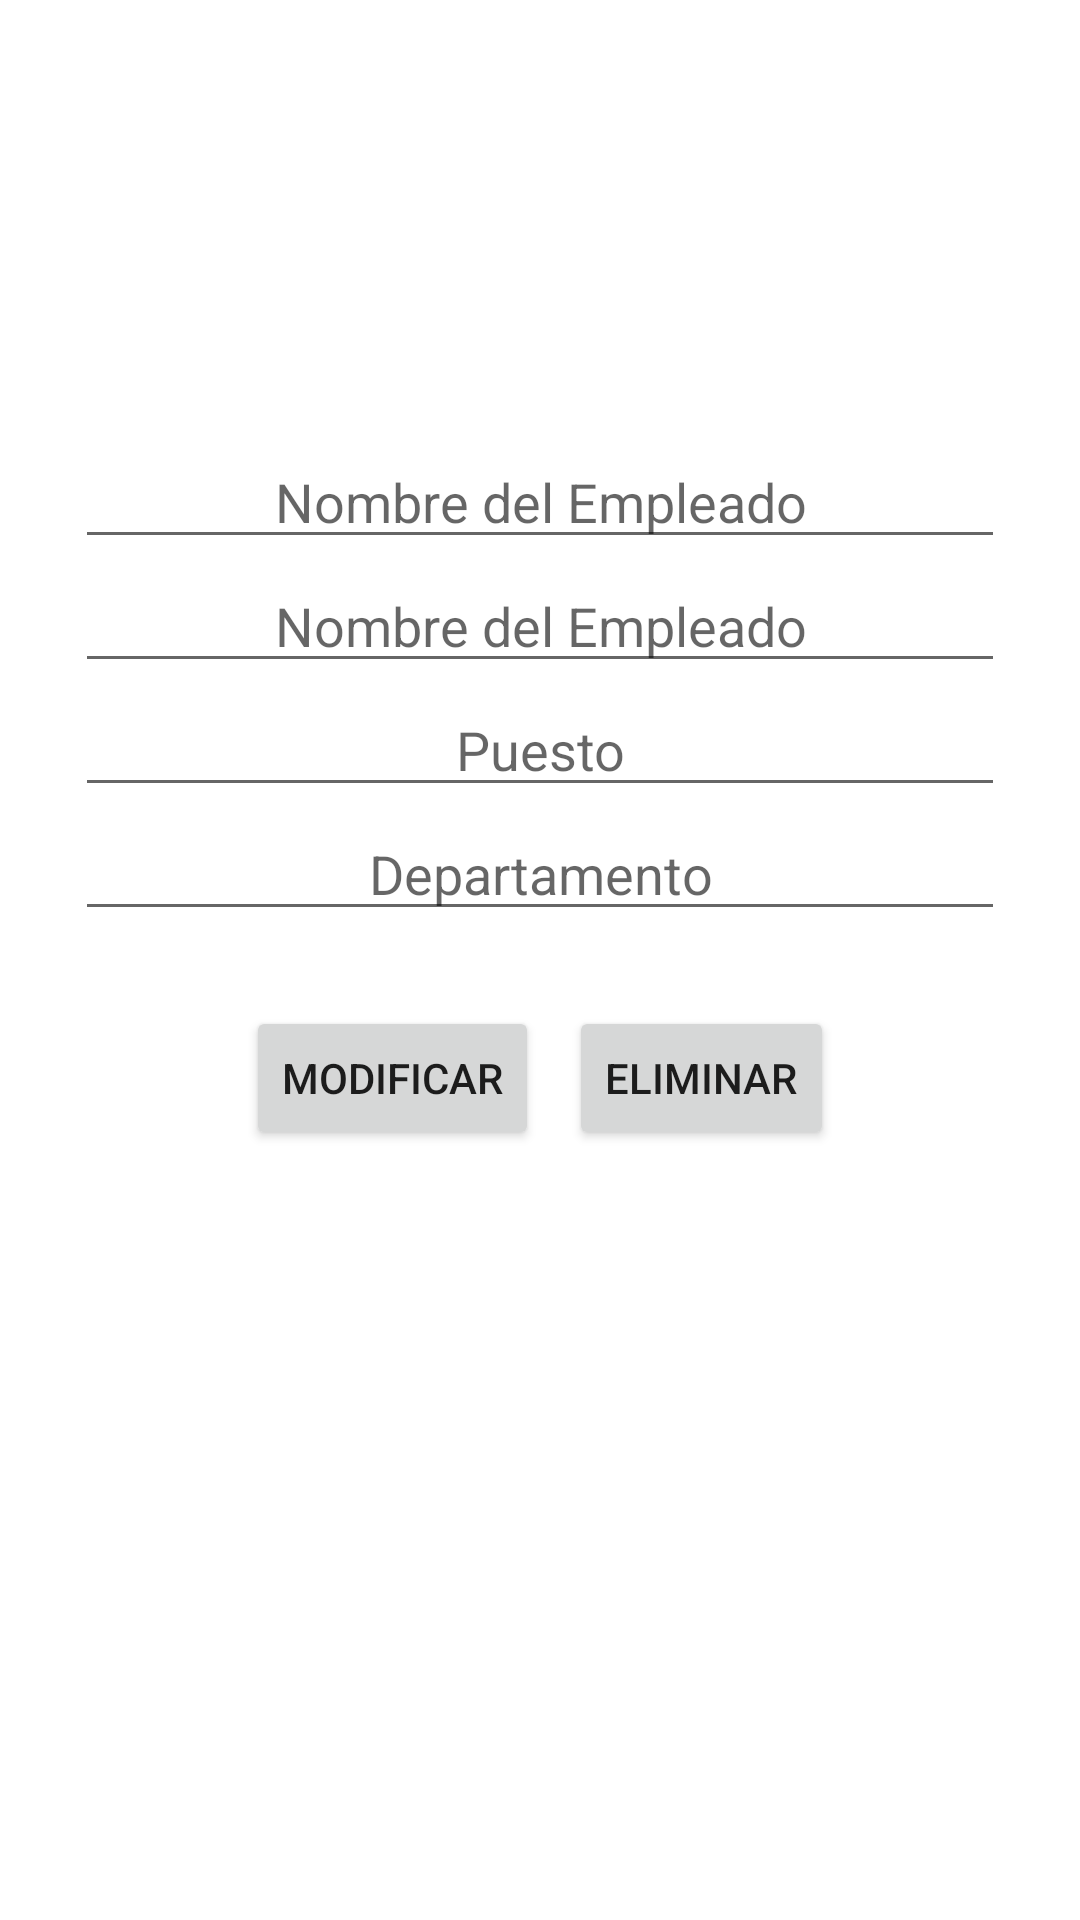

Layout XML and referenced resources for this Android screen:
<!-- AndroidManifest.xml: application theme Theme.MenuFragment -->
<!-- res/layout/fragment_edit_empleado.xml -->
<?xml version="1.0" encoding="utf-8"?>
<FrameLayout xmlns:android="http://schemas.android.com/apk/res/android"
    xmlns:tools="http://schemas.android.com/tools"
    android:layout_width="match_parent"
    android:layout_height="match_parent"
    xmlns:app="http://schemas.android.com/apk/res-auto"
    tools:context=".EditEmpleadoFragment">

    
    <LinearLayout
        android:id="@+id/empleado_form"
        android:layout_width="match_parent"
        android:layout_height="match_parent"
        android:layout_gravity="center"
        android:padding="25dp"
        android:orientation="vertical">

        <ImageView
            android:id="@+id/edit_empleado_image"
            android:layout_width="120dp"
            android:layout_height="120dp"
            android:layout_gravity="center"
            app:srcCompat="@drawable/ic_launcher_foreground"
            />

        <EditText
            android:id="@+id/edit_id_empleado"
            android:hint="Nombre del Empleado"
            android:layout_width="match_parent"
            android:layout_height="wrap_content"
            android:textAlignment="center"/>

        <EditText
            android:id="@+id/nombre_empleado"
            android:hint="Nombre del Empleado"
            android:layout_width="match_parent"
            android:layout_height="wrap_content"
            android:textAlignment="center"/>

        <EditText
            android:id="@+id/puesto_empleado"
            android:hint="Puesto"
            android:layout_width="match_parent"
            android:layout_height="wrap_content"
            android:textAlignment="center"/>

        <EditText
            android:id="@+id/departamento_empleado"
            android:hint="Departamento"
            android:layout_width="match_parent"
            android:layout_height="wrap_content"
            android:textAlignment="center"/>

        <LinearLayout
            android:id="@+id/empleado_form_buttons"
            android:layout_width="match_parent"
            android:layout_height="wrap_content"
            android:gravity="center"
            android:padding="25dp"
            android:orientation="horizontal">

            <Button
                android:id="@+id/modificar_empleado"
                android:layout_width="wrap_content"
                android:layout_height="wrap_content"
                android:text="Modificar" />

            <Button
                android:id="@+id/eliminar_empleado"
                android:layout_width="wrap_content"
                android:layout_height="wrap_content"
                android:text="Eliminar"
                android:layout_marginStart="10dp"/>

        </LinearLayout>

    </LinearLayout>

</FrameLayout>
<!-- resources referenced by this layout -->
<resources>
  <style name="Theme.MenuFragment" parent="Theme.MaterialComponents.DayNight.NoActionBar">
          
          <item name="colorPrimary">@color/purple_500</item>
          <item name="colorPrimaryVariant">@color/purple_700</item>
          <item name="colorOnPrimary">@color/white</item>
          
          <item name="colorSecondary">@color/teal_200</item>
          <item name="colorSecondaryVariant">@color/teal_700</item>
          <item name="colorOnSecondary">@color/black</item>
  
  
          
          <item name="android:statusBarColor" tools:targetApi="l">@android:color/transparent</item>
          <item name="toolbarStyle">@style/Widget.MaterialComponents.Toolbar.PrimarySurface</item>
          <item name="drawerArrowStyle">@style/AppTheme.DrawerArrowStyle</item>
      </style>
  <style name="AppTheme.DrawerArrowStyle" parent="Widget.AppCompat.DrawerArrowToggle">
          <item name="color">@android:color/white</item>
      </style>
  <!-- not gathered from this repository: default colours our renderer supplied (Android Studio template values) -->
  <color name="purple_500">#FF6200EE</color>
  <color name="purple_700">#FF3700B3</color>
  <color name="teal_200">#FF03DAC5</color>
  <color name="teal_700">#FF018786</color>
  <color name="black">#FF000000</color>
  <color name="white">#FFFFFFFF</color>
</resources>
